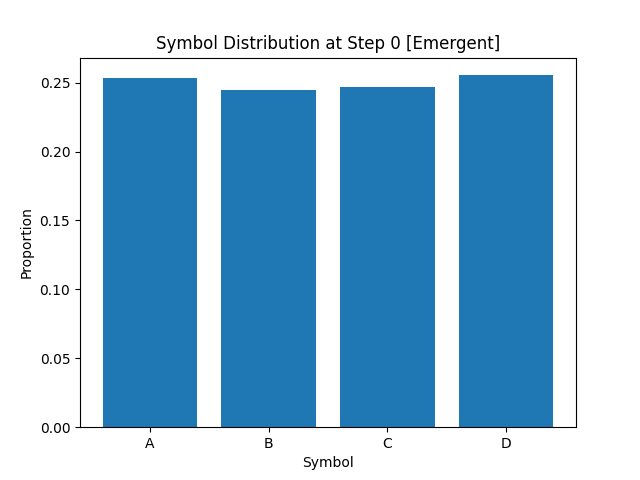

The table this chart was drawn from, first rows:
A, B, C, D
2.533750000000000169e-01
2.443750000000000089e-01
2.468750000000000111e-01
2.553750000000000187e-01
